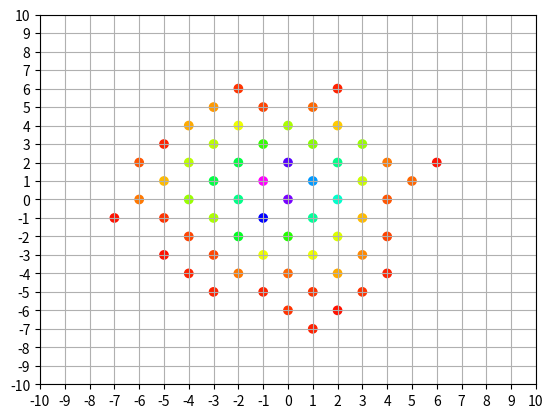

This chart was generated by the following Python code:
import math
import random
import matplotlib.pyplot as plot
import matplotlib.colors as color

class AAC:
    arr = []
    def increment(self, key):
        for p in self.arr:
            if p[0] == key:
                p[1] += 1
                return
        self.arr.append([key, 1])
        
    def get_val(self, key):
        for p in self.arr:
            if p[0] == key:
                return p[1]
        return 0
    
    def get_keys(self):
        output = []
        for p in self.arr:
            output.append(p[0])
        return output
    
    def get_max_val(self):
        output = 0
        for p in self.arr:
            output = max(p[1],output)
        return output
    
class node:
    loc = [0, 0]
    children = []
    parent = 0
    
    def __init__(self, pos, par):
        self.loc = pos.copy()
        # for val in pos:
        #     loc.append(val + 0)
        self.children = []
        self.parent = par
        
    def add_child(self, child):
        self.children.append(child)
        
    def wander_me(self):
        val = random.randint(0, 3)
        delta = [val%2*pow(-1,math.floor(val/2)), (val+1)%2*pow(-1,math.floor(val/2))]
        for i in range(2):
            self.loc[i] += delta[i]
        # print("(",self.loc[0],", ",self.loc[1],")")
    
    def wander(self,num):
        if num == 1:
            self.wander_me()
        else:
            for child in self.children:
                child.wander(num - 1)
    
    def propogate_me(self):
        for i in range(2):
            self.add_child(node(self.loc, self))
    
    def propogate(self, num):
        if num == 0:
            # print("Propogating self")
            self.propogate_me()
            for child in self.children:
                child.wander_me()
        else:
            for child in self.children:
                # print("Propogating child with num = ",num - 1)
                child.propogate(num - 1)
    
    def plot_path(self, arr):
        arr[0].append(self.loc[0])
        arr[1].append(self.loc[1])
        for child in self.children:
            child.plot_path(arr)
        if self.children == []:
            plot.plot(arr[0], arr[1], color=(random.random(),random.random(),random.random()))
            plot.plot([arr[0].pop()], [arr[1].pop()], 'o', color=(random.random(),random.random(),random.random()))
        else:
            arr[0].pop()
            arr[1].pop()
    
    def gen_dist_helper(self, aac, num):
        if num == 0:
            aac.increment(self.loc)
        else:
            for child in self.children:
                child.gen_dist_helper(aac, num - 1)

    def gen_dist(self, num):
        arr = AAC()
        self.gen_dist_helper(arr, num)
        keys = arr.get_keys()
        max = arr.get_max_val()
        xArr = []
        yArr = []
        cArr = []
        for k in keys:
            xArr.append(k[0])
            yArr.append(k[1])
            cArr.append(color.hsv_to_rgb(((arr.get_val(k)/max)*5/6,1,1)))
        plot.scatter(xArr, yArr, c=cArr)

root = node([0,0], 0)
# print("Running")
for i in range(10):
    # print("Running with i =",i)
    root.propogate(i)
# root.plot_path([[],[]])
plot.axis([-10, 10, -10, 10])
plot.grid(True)
ticks = []
for i in range(21):
    ticks.append(i-10)
plot.xticks(ticks)
plot.yticks(ticks)
root.gen_dist(10)
plot.show()
# print("Terminating")